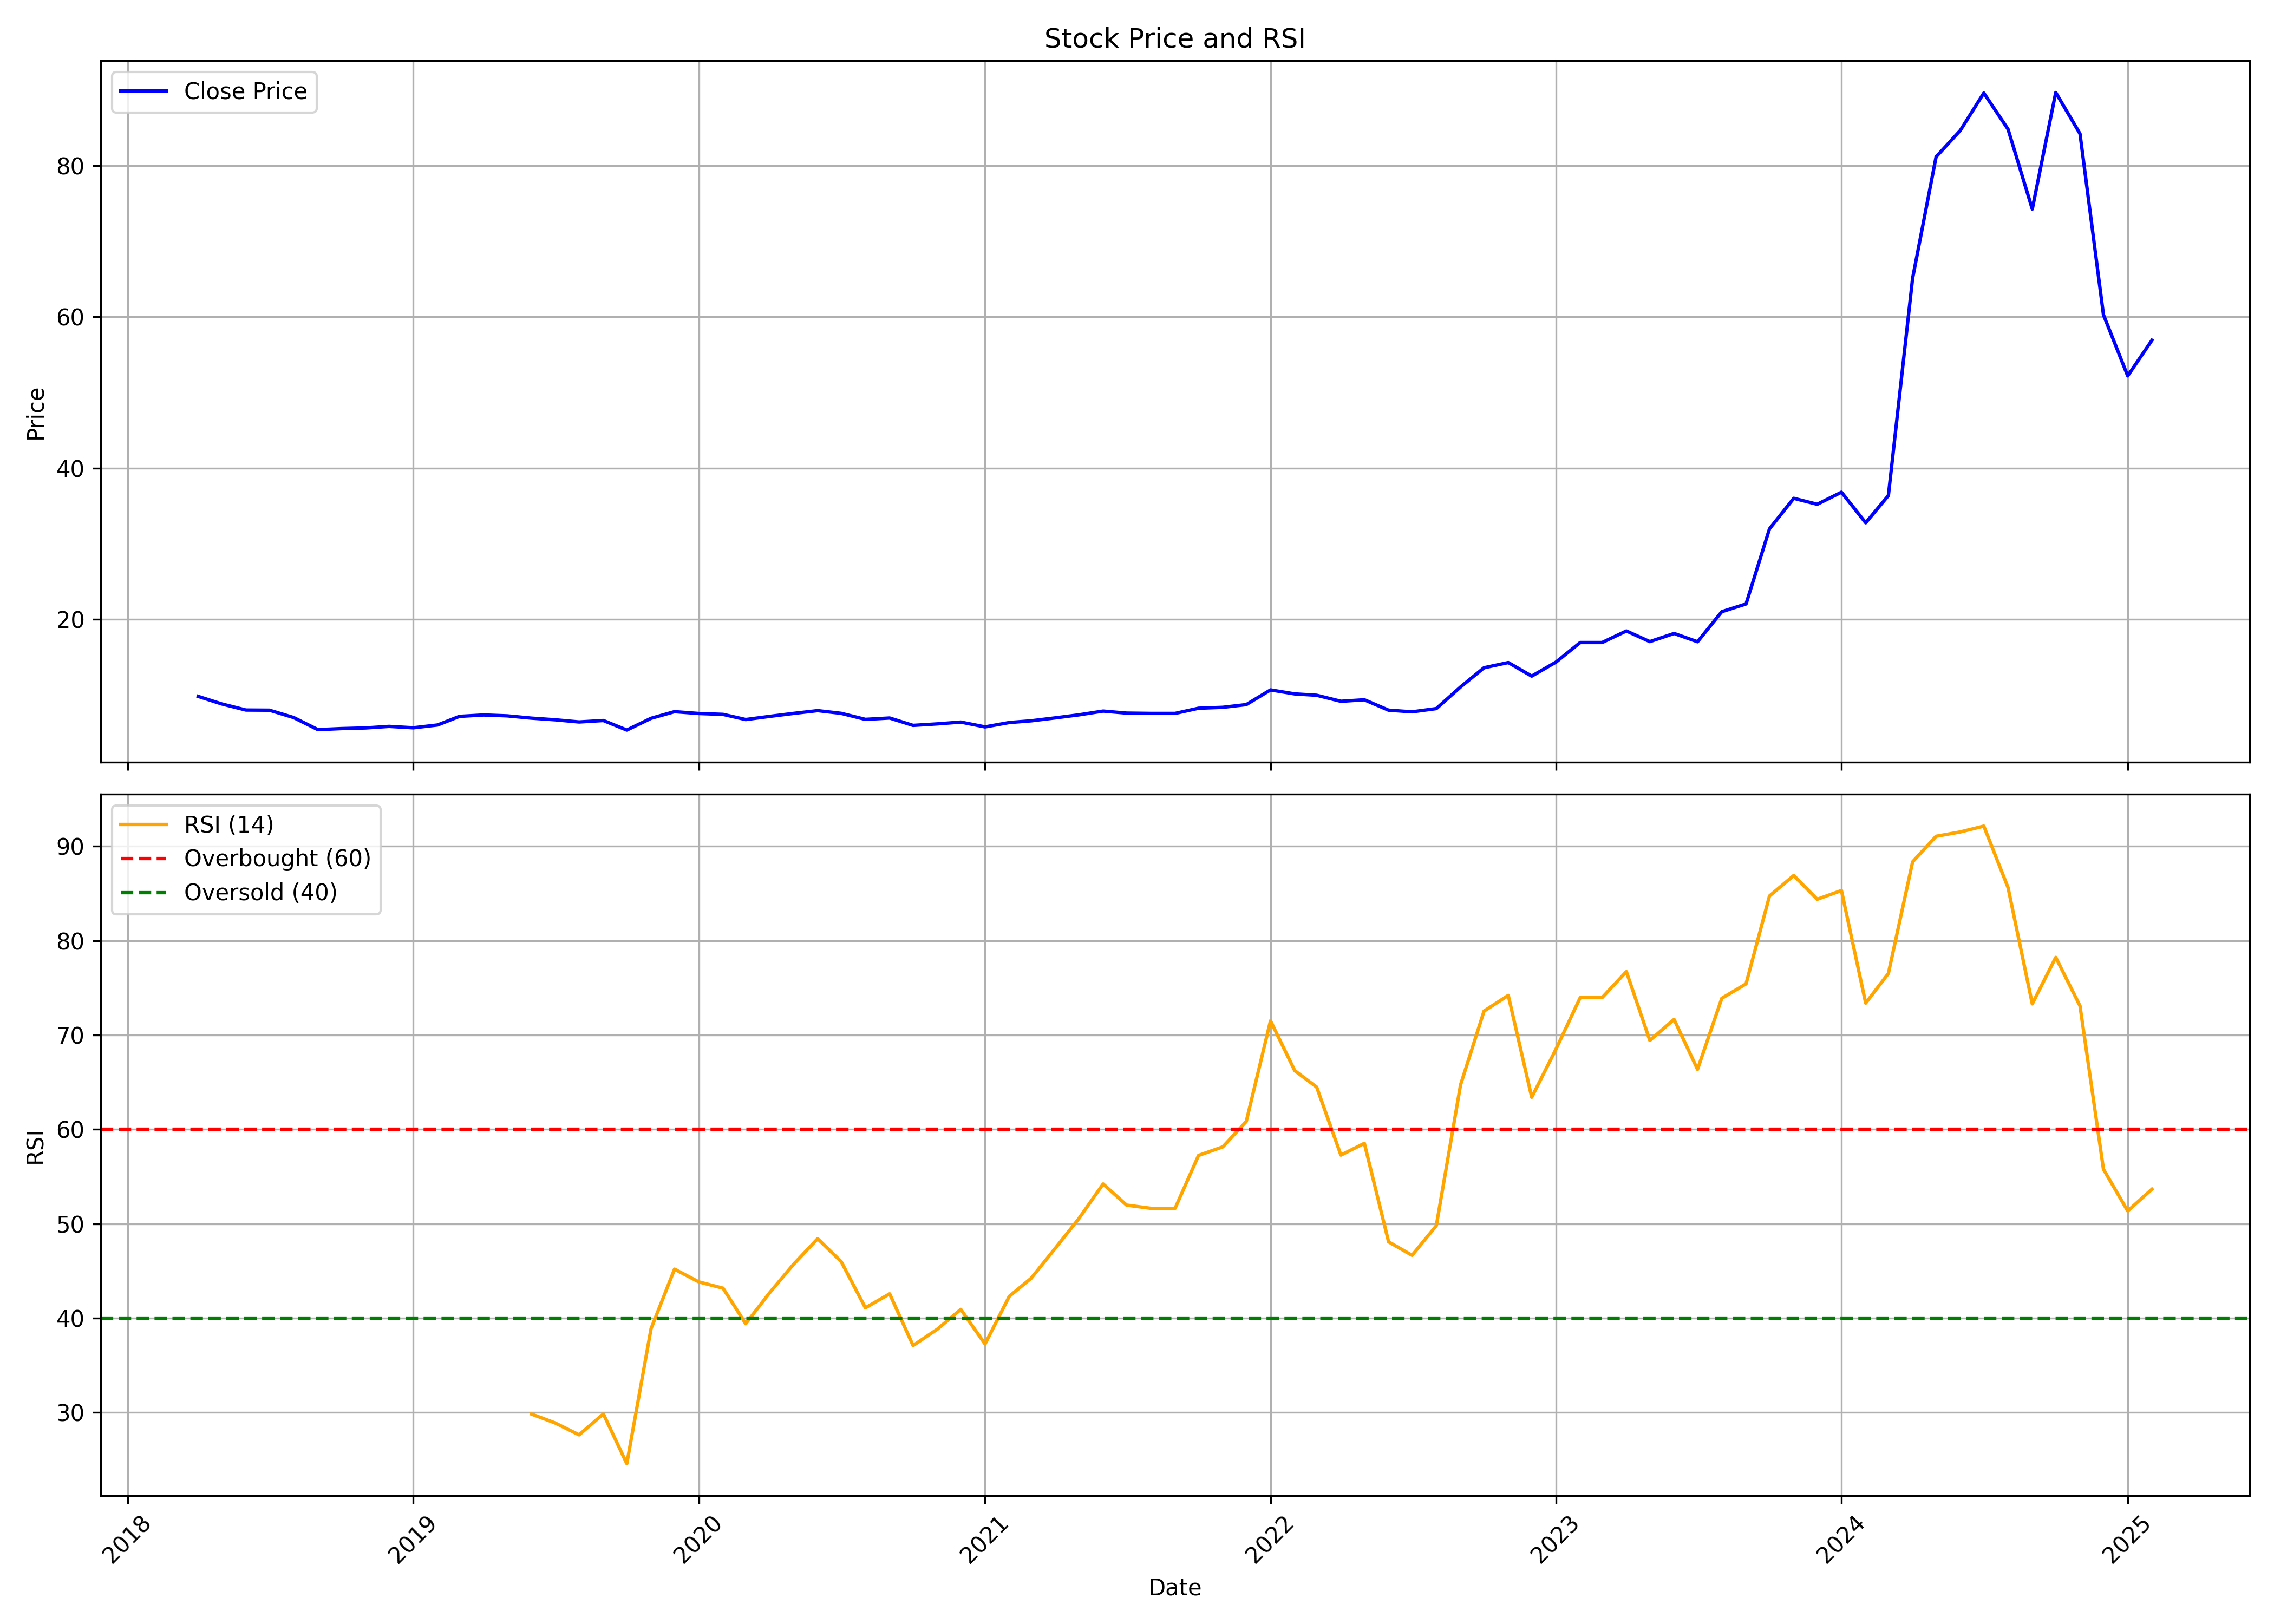

Source data for this figure (header and first rows):
, date, symbol, open, high, low, close, volume, rsi
0, 2018-04-01, TARACHAND, 9.919, 10.33, 8.984, 9.812, 2980000, 
1, 2018-05-01, TARACHAND, 9.812, 9.812, 7.941, 8.818, 1650000, 
2, 2018-06-01, TARACHAND, 9.159, 9.841, 8.01, 8.01, 6480000, 
3, 2018-07-01, TARACHAND, 8.185, 8.867, 7.6, 7.99, 4570000, 
4, 2018-08-01, TARACHAND, 7.824, 7.932, 7.016, 7.016, 670000, 
5, 2018-09-01, TARACHAND, 6.626, 7.016, 4.979, 5.418, 650000, 
6, 2018-10-01, TARACHAND, 5.418, 6.226, 4.297, 5.554, 1110000, 
7, 2018-11-01, TARACHAND, 5.457, 6.451, 4.804, 5.642, 370000, 
8, 2018-12-01, TARACHAND, 5.652, 6.431, 5.125, 5.846, 420000, 
9, 2019-01-01, TARACHAND, 5.846, 6.528, 5.32, 5.661, 520000, 
10, 2019-02-01, TARACHAND, 5.661, 6.382, 5.028, 6.032, 980000, 
11, 2019-03-01, TARACHAND, 6.041, 7.6, 5.71, 7.172, 2390000, 
12, 2019-04-01, TARACHAND, 7.308, 7.746, 6.402, 7.357, 930000, 
13, 2019-05-01, TARACHAND, 7.357, 8.526, 6.938, 7.24, 720000, 
14, 2019-06-01, TARACHAND, 7.123, 7.669, 6.626, 6.938, 340000, 29.82
15, 2019-07-01, TARACHAND, 6.938, 8.253, 6.528, 6.723, 530000, 28.89
16, 2019-08-01, TARACHAND, 6.772, 7.756, 5.885, 6.431, 350000, 27.61
17, 2019-09-01, TARACHAND, 6.431, 6.821, 5.846, 6.626, 200000, 29.83
18, 2019-10-01, TARACHAND, 6.626, 6.811, 4.979, 5.359, 250000, 24.56
19, 2019-11-01, TARACHAND, 5.359, 7.016, 5.359, 6.918, 700000, 38.88
20, 2019-12-01, TARACHAND, 6.918, 8.38, 6.597, 7.795, 350000, 45.18
21, 2020-01-01, TARACHAND, 7.99, 8.282, 7.074, 7.552, 300000, 43.83
22, 2020-02-01, TARACHAND, 37.76, 37.76, 6.743, 7.435, 240000, 43.16
23, 2020-03-01, TARACHAND, 7.025, 7.211, 4.112, 6.753, 720000, 39.39
24, 2020-04-01, TARACHAND, 6.905, 7.672, 5.48, 7.174, 190000, 42.72
25, 2020-05-01, TARACHAND, 7.174, 7.941, 6.038, 7.563, 740000, 45.68
26, 2020-06-01, TARACHAND, 7.563, 8.519, 7.034, 7.931, 350000, 48.41
27, 2020-07-01, TARACHAND, 7.931, 8.37, 6.775, 7.572, 480000, 45.99
28, 2020-08-01, TARACHAND, 7.572, 7.772, 6.277, 6.775, 110000, 41.08
29, 2020-09-01, TARACHAND, 6.775, 6.975, 6.178, 6.955, 90000, 42.56
30, 2020-10-01, TARACHAND, 6.118, 7.473, 5.978, 5.978, 530000, 37.08
31, 2020-11-01, TARACHAND, 5.978, 6.178, 5.341, 6.178, 140000, 38.81
32, 2020-12-01, TARACHAND, 6.178, 6.476, 5.38, 6.417, 90000, 40.92
33, 2021-01-01, TARACHAND, 6.417, 6.417, 5.181, 5.779, 80000, 37.24
34, 2021-02-01, TARACHAND, 5.779, 7.553, 5.709, 6.357, 2160000, 42.3
35, 2021-03-01, TARACHAND, 7.533, 8.539, 5.799, 6.586, 850000, 44.22
36, 2021-04-01, TARACHAND, 6.586, 7.572, 5.46, 6.975, 100000, 47.41
37, 2021-05-01, TARACHAND, 7.264, 7.991, 5.978, 7.373, 830000, 50.54
38, 2021-06-01, TARACHAND, 7.373, 10.43, 7.373, 7.871, 1020000, 54.21
39, 2021-07-01, TARACHAND, 7.772, 8.559, 6.975, 7.602, 580000, 51.97
40, 2021-08-01, TARACHAND, 7.602, 8.33, 7.174, 7.563, 250000, 51.63
41, 2021-09-01, TARACHAND, 7.563, 7.662, 6.576, 7.563, 390000, 51.63
42, 2021-10-01, TARACHAND, 7.373, 8.559, 7.373, 8.25, 710000, 57.24
43, 2021-11-01, TARACHAND, 8.001, 8.848, 8.001, 8.37, 1010000, 58.14
44, 2021-12-01, TARACHAND, 8.37, 9.366, 8.081, 8.728, 860000, 60.83
45, 2022-01-01, TARACHAND, 8.947, 13.15, 8.569, 10.67, 4230000, 71.51
46, 2022-02-01, TARACHAND, 10.95, 12.36, 9.655, 10.14, 2590000, 66.22
47, 2022-03-01, TARACHAND, 10.14, 10.76, 9.007, 9.964, 2400000, 64.48
48, 2022-04-01, TARACHAND, 10.32, 10.52, 8.37, 9.167, 890000, 57.27
49, 2022-05-01, TARACHAND, 9.167, 10.04, 8.37, 9.366, 320000, 58.52
50, 2022-06-01, TARACHAND, 9.167, 9.286, 7.343, 7.991, 170000, 48.08
51, 2022-07-01, TARACHAND, 7.991, 9.326, 7.772, 7.772, 410000, 46.65
52, 2022-08-01, TARACHAND, 8.947, 9.605, 8.091, 8.2, 690000, 49.79
53, 2022-09-01, TARACHAND, 8.2, 14.53, 7.572, 11.06, 3310000, 64.72
54, 2022-10-01, TARACHAND, 11.23, 13.74, 10.11, 13.6, 1180000, 72.54
55, 2022-11-01, TARACHAND, 13.95, 17.14, 10.96, 14.29, 5620000, 74.2
56, 2022-12-01, TARACHAND, 14.29, 14.82, 10.66, 12.49, 1280000, 63.4
57, 2023-01-01, TARACHAND, 12.6, 15.84, 11.71, 14.35, 1360000, 68.5
58, 2023-02-01, TARACHAND, 14.35, 19.73, 13.15, 16.94, 6300000, 73.97
59, 2023-03-01, TARACHAND, 17.34, 19.38, 15.2, 16.94, 2300000, 73.97
... 23 more rows
